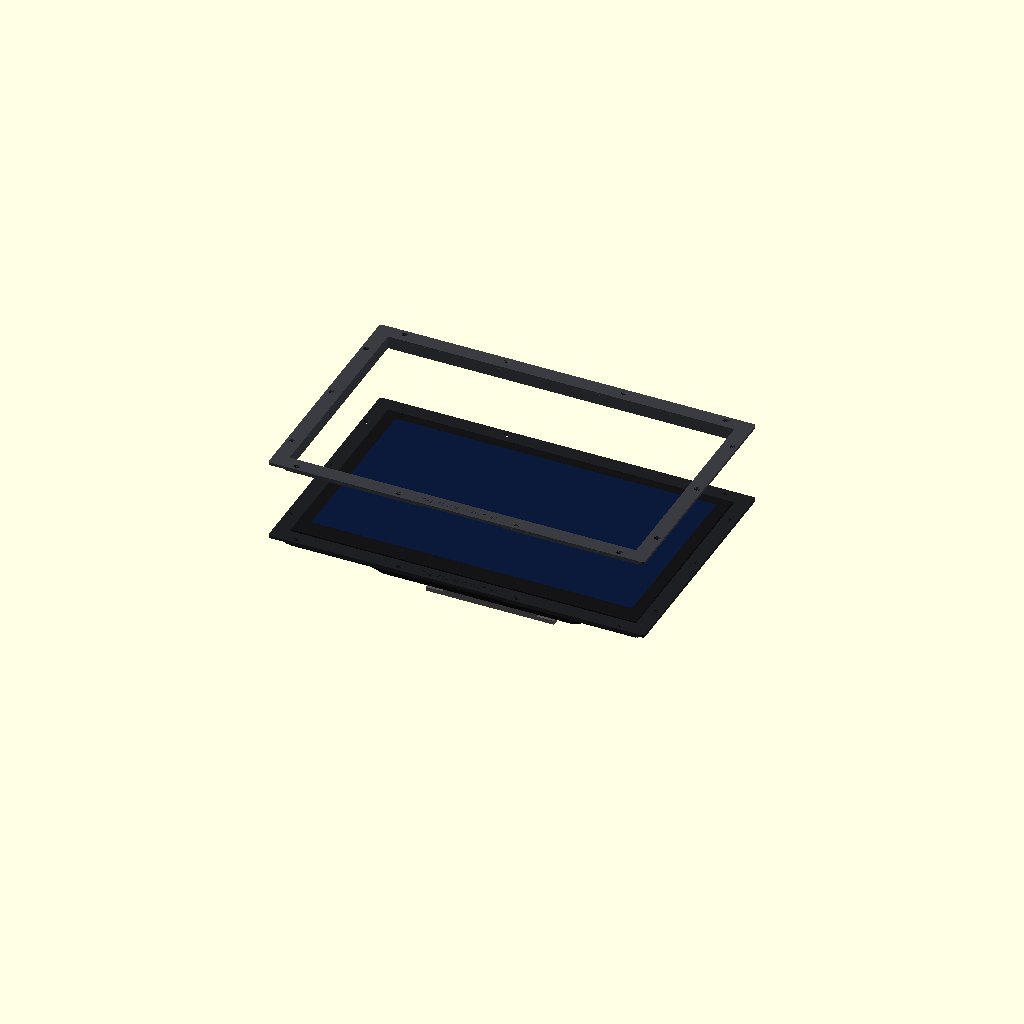
Cell 1: the model at its default parameters.
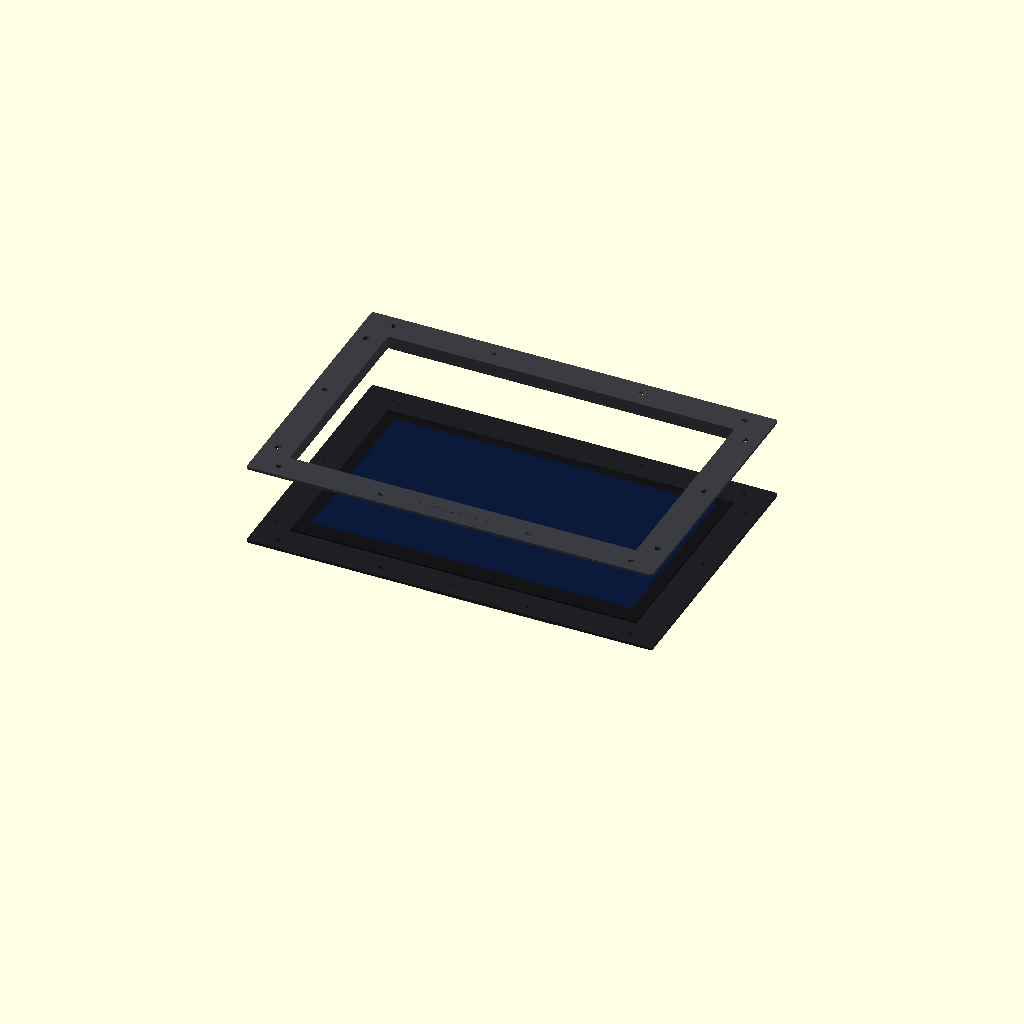
Cell 2: BW = 44 (everything else at default).
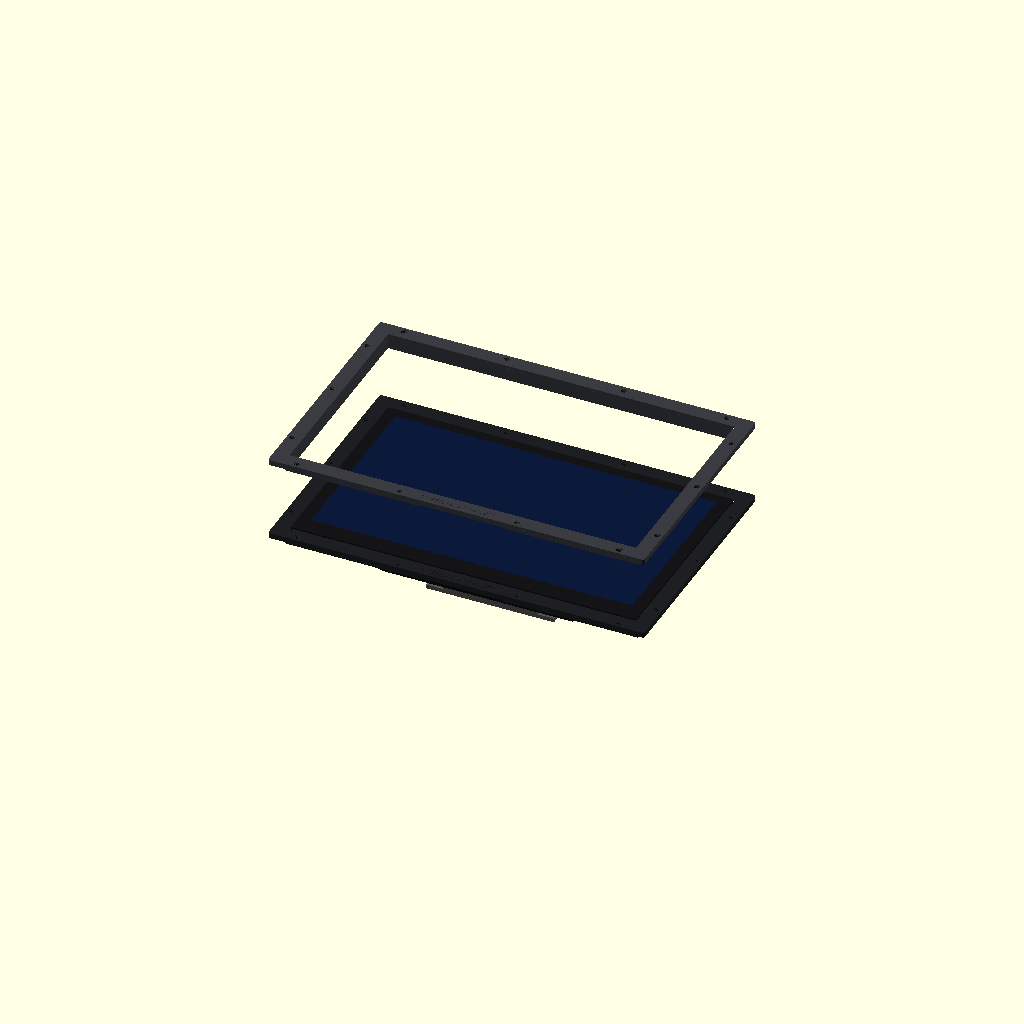
Cell 3: RT = 8 (everything else at default).
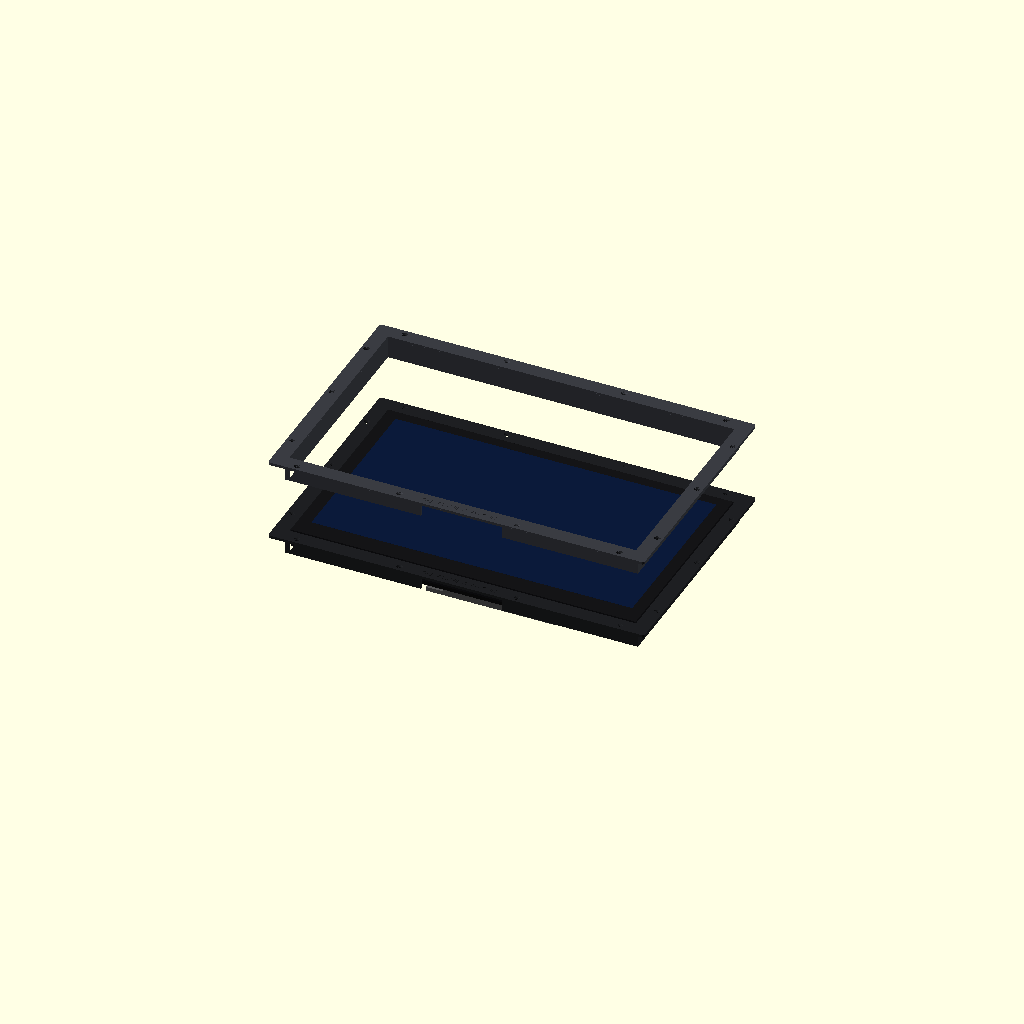
Cell 4: SK_D = 30 (everything else at default).
One fixed orthographic camera (rotation 55°, 0°, 25°; colour scheme Cornfield) for every cell.
Source of the model, cad/parts/touchscreen_bezel.scad:
// Centre console touchscreen: ViewSonic TD2220 (21.5", 1920x1080, optical 2-point
// touch over USB-B, VESA 100, inputs VGA + DVI-D).
//   TD2220 (without stand): 511.5 x 310.4 x 66.5 mm, 4.0 kg, active area ~476 x 268 mm.
// The screen lies (near) flat in a cut-out of the cradle's centre console top,
// screwed to a printed VESA riser on an internal plywood shelf.  This printed TRIM
// RING only closes the gap between the screen's outer edge and the plywood cut-out.
// It NEVER overlaps the screen's front: the TD2220's optical (IR) touch sensors sit in
// its bezel and look across the glass, so anything raised over the bezel/glass
// blocks touches.  The ring top is 1 mm BELOW the screen's front plane.
// Ring outer size 558.5 x 357.4 mm -> 6 printable pieces (all <= 220 mm):
//   4 corner L's (200 x 179) + 2 straight middles (159 long) on the long sides,
//   half-lap joints, one M4 countersunk wood screw through every lap.
// Coordinates: z = 0 is the plywood console top; +x = kids' right; +y = forward
// (toward the pod) = the TOP edge of the picture.  Ports are on the rear (-y) edge.
include <../lib/ff_lib.scad>
PART = "preview";   // c_fl | c_fr | c_rl | c_rr | m_f | m_r | riser | full | preview

TD = [511.5, 310.4, 66.5];      // outer size, depth incl. back
ACTIVE = [476.6, 268.1];
GAP = 1.5;                       // screen edge -> ring inner edge
CUT = 8;                         // screen edge -> plywood cut-out edge
BW = 22;                         // ring width from its inner edge
RT = 4;                          // ring flange thickness (sits on the plywood)
FACE_Z = RT + 1;                 // screen front plane (1 mm proud of the ring)
SK_T = CUT - GAP - 1.5;          // skirt in the gap
SK_D = 15;
LAP = 16;
IN = [TD[0] + 2*GAP, TD[1] + 2*GAP];
OUT = [IN[0] + 2*BW, IN[1] + 2*BW];
XJ = OUT[0]/2 - 200;             // joints on the long sides at x = +-XJ (corner arm = 200)
TILT = 0;                        // riser tilt (deg): 0 = flat in the cradle (faces the reclined kids)
SHELF_Z = -(TD[2] - FACE_Z) - 40;   // top of the internal plywood shelf

module ring2d() difference() {
  offset(r = 4, $fn = 32) square([OUT[0] - 8, OUT[1] - 8], center = true);
  square(IN, center = true);
}
module skirt2d() difference() {
  square([IN[0] + 2*SK_T, IN[1] + 2*SK_T], center = true);
  square(IN, center = true);
}
function screw_pts() = concat(
  [for (x = [-XJ - LAP/2, XJ + LAP/2]) for (y = [-1, 1]) [x, y * (IN[1]/2 + BW/2 + 3)]],
  [for (y = [LAP/2]) for (x = [-1, 1]) [x * (IN[0]/2 + BW/2 + 3), y]],
  [for (x = [-OUT[0]/2 + 40, OUT[0]/2 - 40]) for (y = [-1, 1]) [x, y * (IN[1]/2 + BW/2 + 3)]],
  [for (y = [-OUT[1]/2 + 60, OUT[1]/2 - 60]) for (x = [-1, 1]) [x * (IN[0]/2 + BW/2 + 3), y]]);

module ring_full() {
  difference() {
    union() {
      linear_extrude(RT) ring2d();
      translate([0, 0, -SK_D]) linear_extrude(SK_D + 0.01) skirt2d();
    }
    for (p = screw_pts()) translate([p[0], p[1], RT]) {
      translate([0, 0, -30]) cylinder(d = 4.4, h = 40, $fn = 20);
      translate([0, 0, -2.2]) cylinder(d1 = 4.4, d2 = 8.8, h = 2.21, $fn = 32);
      cylinder(d = 8.8, h = 5, $fn = 32);
    }
    // cable notch at the rear edge (ports exit downward into the console)
    translate([0, -IN[1]/2 - SK_T/2, -SK_D - 1]) cube([120, SK_T + 2, 2 * SK_D], center = true);
    translate([0, -OUT[1]/2 + BW/2 - 2, RT - 0.6]) linear_extrude(1)
      text("THE FILAMENT FALCON", size = 7, halign = "center", valign = "center", font = "Liberation Sans:style=Bold");
  }
}

// region masks with half laps: upper layer (z >= RT/2) splits on the joint line,
// lower layer + skirt splits LAP further on (so every joint overlaps by LAP)
module region(xa, xb, ya, yb) translate([xa, ya, -100]) cube([xb - xa, yb - ya, 200]);
BIG = 1000;
module piece(name) {
  // upper / lower limits per piece: [x0, x1, y0, y1] for each layer
  up = name == "c_fl" ? [-BIG, -XJ, 0, BIG] : name == "c_fr" ? [XJ, BIG, 0 + LAP, BIG]
     : name == "c_rl" ? [-BIG, -XJ, -BIG, 0] : name == "c_rr" ? [XJ, BIG, -BIG, 0 + LAP]
     : name == "m_f" ? [-XJ, XJ, 0, BIG] : [-XJ, XJ, -BIG, 0];
  lo = name == "c_fl" ? [-BIG, -XJ - LAP, LAP, BIG] : name == "c_fr" ? [XJ + LAP, BIG, 0, BIG]
     : name == "c_rl" ? [-BIG, -XJ - LAP, -BIG, LAP] : name == "c_rr" ? [XJ + LAP, BIG, -BIG, 0]
     : name == "m_f" ? [-XJ - LAP, XJ + LAP, 0, BIG] : [-XJ - LAP, XJ + LAP, -BIG, 0];
  intersection() {
    ring_full();
    union() {
      intersection() { region(up[0], up[1], up[2], up[3]); translate([-BIG/2, -BIG/2, RT/2]) cube([BIG, BIG, 100]); }
      intersection() { region(lo[0], lo[1], lo[2], lo[3]); translate([-BIG/2, -BIG/2, -100]) cube([BIG, BIG, 100 + RT/2]); }
    }
  }
}

// VESA 100 riser: screen back -> internal plywood shelf.  Print base-down.
RS = 140; RB = 190; RH = -(TD[2] - FACE_Z) - SHELF_Z;   // height at the centre
module riser() {
  difference() {
    union() {
      translate([-RB/2, -RS/2, 0]) cube([RB, RS, 6]);
      hull() {
        translate([-RS/2, -RS/2, 0]) cube([RS, RS, 6]);
        translate([0, 0, RH]) rotate([TILT, 0, 0]) translate([-RS/2, -RS/2, -6]) cube([RS, RS, 6]);
      }
    }
    // hollow it (keep 6 mm walls) and open the sides for a screwdriver
    hull() {
      translate([-RS/2 + 6, -RS/2 + 6, 6]) cube([RS - 12, RS - 12, 1]);
      translate([0, 0, RH]) rotate([TILT, 0, 0]) translate([-RS/2 + 6, -RS/2 + 6, -12]) cube([RS - 12, RS - 12, 1]);
    }
    translate([-RS, -RS/2 + 20, 12]) cube([2 * RS, RS - 40, RH - 30]);
    translate([0, 0, RH]) rotate([TILT, 0, 0]) for (x = [-50, 50]) for (y = [-50, 50]) translate([x, y, -20]) {
      cylinder(d = 4.6, h = 40, $fn = 20);
    }
    translate([0, 0, RH]) rotate([TILT, 0, 0]) translate([0, 0, -20]) cylinder(d = 30, h = 40);
    for (x = [-1, 1]) for (y = [-45, 45]) translate([x * (RB/2 - 12), y, -1]) cylinder(d = 5, h = 20, $fn = 20);
  }
}

module td2220_standin() {
  translate([0, 0, FACE_Z]) {
    color("#141416") translate([-TD[0]/2, -TD[1]/2, -26]) cube([TD[0], TD[1], 26]);
    color("#0b1a3a") translate([-ACTIVE[0]/2, -ACTIVE[1]/2 + 6, -0.5]) cube([ACTIVE[0], ACTIVE[1], 0.6]);
    color("#1d1d20") hull() {
      translate([-TD[0]/2 + 30, -TD[1]/2 + 30, -27]) cube([TD[0] - 60, TD[1] - 60, 1]);
      translate([-140, -110, -TD[2]]) cube([280, 200, 1]);
    }
  }
}

module bezel_assembly() {
  color("#1E1F22") ring_full();
  td2220_standin();
  color("#555") translate([0, 0, SHELF_Z]) riser();
}

if (PART == "full") ring_full();
else if (PART == "riser") riser();
else if (PART == "preview") {
  bezel_assembly();
  for (p = ["c_fl", "c_fr", "c_rl", "c_rr", "m_f", "m_r"]) translate([0, 0, 120]) color(p == "m_f" || p == "m_r" ? "#3a3c42" : "#1E1F22") piece(p);
}
else {
  // print orientation: flat on its top face (the visible face is smooth on the bed)
  rotate([180, 0, 0]) translate([-(PART == "c_fl" || PART == "c_rl" ? -OUT[0]/2 + 100 : PART == "c_fr" || PART == "c_rr" ? OUT[0]/2 - 100 : 0),
                                  -(PART == "c_fl" || PART == "c_fr" || PART == "m_f" ? OUT[1]/4 : -OUT[1]/4), -RT]) piece(PART);
}
Parameter table extracted from the source (name, type, default, range or options):
PART: string, default "preview"
TD: vector, default [511.5, 310.4, 66.5]
ACTIVE: vector, default [476.6, 268.1]
GAP: number, default 1.5
CUT: number, default 8
BW: number, default 22
RT: number, default 4
SK_D: number, default 15
LAP: number, default 16
TILT: number, default 0
